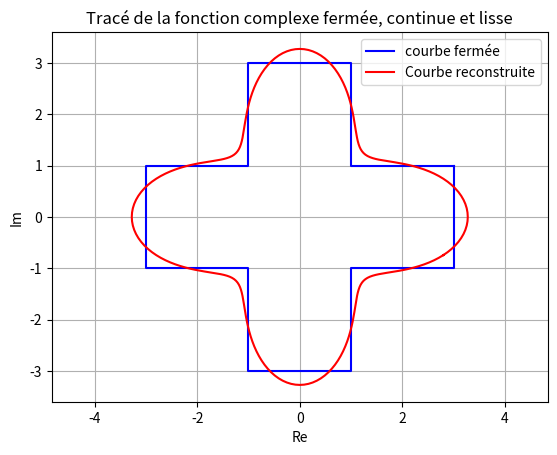
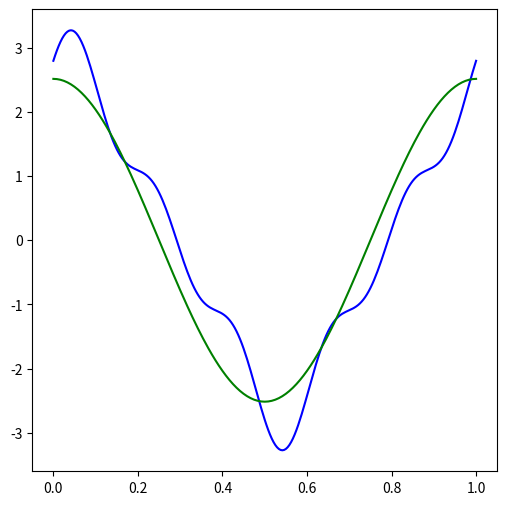
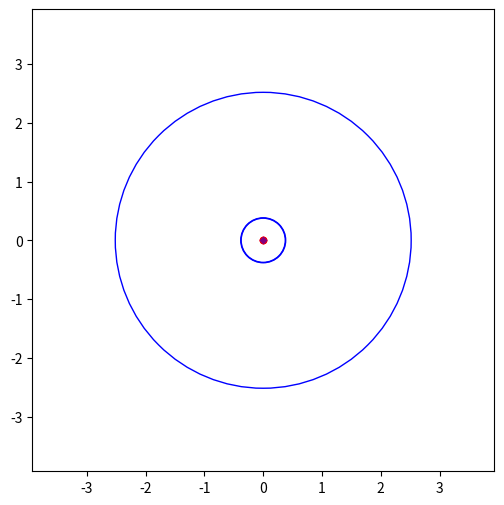

Write the Python code that produced these figures, in order. (Note: this script raises an exception after producing the figures.)
import numpy as np
import matplotlib.pyplot as plt
import scipy.integrate as sp_integ
import scipy.interpolate as sp_inter
from matplotlib.animation import FuncAnimation

def smooth_curve(points, resolution=10):
    # Convert the list of points to a numpy array
    points = np.array(points)

    # Compute the distance between consecutive points
    dx = np.diff(points[:, 0])
    dy = np.diff(points[:, 1])
    d = np.sqrt(dx**2 + dy**2)

    # Compute the total length of the curve
    length = np.sum(d)

    # Compute the number of segments to use
    segments = int(length * resolution+1)

    # Create an array to store the smoothed curve
    smoothed_curve = np.zeros((segments, 2))

    # Compute the coordinates of the smoothed curve
    index = 0
    for i in range(len(points)-1):
        x0, y0 = points[i]
        x1, y1 = points[i+1]
        length = d[i]
        nx = int(length * resolution)
        xs = np.linspace(x0, x1, nx+1)[:-1]
        ys = np.linspace(y0, y1, nx+1)[:-1]
        smoothed_curve[index:index+nx, 0] = xs
        smoothed_curve[index:index+nx, 1] = ys
        index += nx

    smoothed_curve[-1] = points[0]
    return smoothed_curve

fleche = [(0, -2), (2, 2), (0, 1), (-2, 2), (0, -2)]
ruban = [(1, 5), (0, 1), (-1, 5), (-1, -2), (1, -2), (1, 5)]
sqooch = [(1.7, 3.3), (1.4, 2.3), (1.7, 1.7), (2.4, 1.4), (3.2, 1.7), (4.2, 1.9), (5.1, 2.2),
          (6, 2.4), (6.9, 2.7), (7.8, 2.9), (9.2, 3.2), (7.5, 2.5), (6.4, 2),
          (5.1, 1.5), (4, 1), (2.7, 0.5), (1.6, 0.2), (0.7, 0.5), (0.5, 1.2),
          (0.7, 1.9), (1.2, 2.6), (1.7, 3.3)]
triangle = [(0, 2), (-2, 0), (2, 0), (0, 2)]
cross_shape = [(3, 1), (1, 1), (1, 3), (-1, 3), (-1, 1), (-3, 1), (-3, -1), (-1, -1), (-1, -3), (1, -3), (1, -1), (3, -1), (3, 1)]
brut_squarre = [(1, 1), (-1, 1), (-1, -1), (1, -1), (1, 1)]
point_to_smooth = smooth_curve(cross_shape, resolution=10)
points = np.array(point_to_smooth)

def z(t):
    # Interpolation des parties réelle et imaginaire séparément
    x_interp = sp_inter.interp1d(np.linspace(0, 1, len(points)), points[:, 0], kind='linear')(t)
    y_interp = sp_inter.interp1d(np.linspace(0, 1, len(points)), points[:, 1], kind='linear')(t)
    return x_interp + 1j * y_interp

# Générer des valeurs de t
t_values = np.linspace(0, 1, len(point_to_smooth))

# Calculer les valeurs de la fonction complexe pour chaque valeur de t
z_values = z(t_values)

def compute_complex_fourier_coeffs(z, n):
    coeffs = []
    for k in range(-n, n+1):
        ck_real = sp_integ.quad(lambda t: np.real(z(t)) * np.cos(2 * np.pi * k * t) +
                                       np.imag(z(t)) * np.sin(2 * np.pi * k * t), 0, 1)[0]
        ck_imag = sp_integ.quad(lambda t: -np.real(z(t)) * np.sin(2 * np.pi * k * t) +
                                       np.imag(z(t)) * np.cos(2 * np.pi * k * t), 0, 1)[0]
        ck = ck_real - 1j * ck_imag
        coeffs.append((k, ck))
    return coeffs


def reconstruct_curve_from_fourier_coeffs(coeffs, x_values):
    result = np.zeros_like(x_values, dtype=np.complex128)
    for n, cn in coeffs:
        result += cn * np.exp(2j * np.pi * n * x_values)
    return result

def reorder_fourier_coeffs(coeffs):
    # Trier les coefficients en fonction de l'ordre de leurs indices absolus
    reordered_coeffs = sorted(coeffs, key=lambda x: abs(x[0]))
    return reordered_coeffs


# Paramètres
n_values = 5  # Nombre de coefficients à calculer
M = 2*n_values+1
T = 1          # Période

# Calcul des coefficients complexes
coeffs = compute_complex_fourier_coeffs(z, n_values)



r_curve = reconstruct_curve_from_fourier_coeffs(coeffs, t_values)
#r_curve_fft = reconstruct_curve_from_fourier_coeffs(coeffs_fft_list, t_values)

# Affichage des coefficients

"""for n, cn in coeffs:
    print(f"c_{n} = {cn}")
"""

# Tracer la partie réelle et la partie imaginaire de la fonction complexe
plt.plot(np.real(z_values), np.imag(z_values), 'b-', label='courbe fermée')
plt.plot(np.real(r_curve), np.imag(r_curve), 'r-', label='Courbe reconstruite')

#plt.plot(t_values, np.real(r_curve_fft), 'g-', label='Courbe reconstruite FFT')
plt.xlabel('Re')
plt.ylabel('Im')
plt.title('Tracé de la fonction complexe fermée, continue et lisse')
plt.legend()
plt.grid(True)
plt.axis('equal')  # Assure l'échelle égale sur les axes x et y
#plt.show()

organized_coefficients = reorder_fourier_coeffs(coeffs)

circles_parameter = [(o_c[0], abs(o_c[1]), np.angle(o_c[1])) for o_c in organized_coefficients]

circles_parameter_non_zero = [c for c in circles_parameter[1:] if c[1] > 1e-10]


print(circles_parameter)

print(circles_parameter_non_zero)

new_cpnz = [i for i in circles_parameter_non_zero[:-1]]
new_cpnz.append((7, 0.1))

circles =  circles_parameter_non_zero
nb_points = 500

theta = np.linspace(0, 4*np.pi, nb_points)


all_x = [circles[i][1]*np.cos(theta*circles[i][0]+circles[i][2]) for i in range(len(circles))]
all_y = [circles[i][1]*np.sin(theta*circles[i][0]+circles[i][2]) for i in range(len(circles))]



cord_circles_x = [sum(all_x[:i]) for i in range(1, len(all_x)+1)]
cord_circles_y = [sum(all_y[:i]) for i in range(1, len(all_y)+1)]

bordures = [min(np.array(cord_circles_x).flatten()), max(np.array(cord_circles_x).flatten()),
min(np.array(cord_circles_y).flatten()), max(np.array(cord_circles_y).flatten())]

x = cord_circles_x[-1]
y = cord_circles_y[-1]

x_reconstruite = 2.5174897919009878*np.exp(2j*np.pi*t_values) 
fig1, ax1 = plt.subplots(figsize=(6, 6))
ax1.plot(t_values, np.real(r_curve), "b-")
#ax1.plot(theta[:250]/(2*np.pi), x[:250], "r-")
ax1.plot(t_values, np.real(x_reconstruite), "g-")


draw_circle = [plt.Circle((0, 0), circles[i][1], color='b', fill=False) for i in range(len(circles))]



def init():
    for circle2draw in draw_circle:
        ax.add_artist(circle2draw)
    ax.set_aspect('equal')
    return draw_circle,


def animate(t):
    line.set_data(x[:t], y[:t])
    for i in range(1, len(draw_circle)):
        draw_circle[i].center = (cord_circles_x[i-1][t], cord_circles_y[i-1][t])
    scat.set_offsets(np.column_stack(([c.center[0] for c in draw_circle], [c.center[1] for c in draw_circle]))) 
    last_scat.set_offsets(np.column_stack((cord_circles_x[-1][t], cord_circles_y[-1][t])))
    return line,draw_circle, scat, last_scat

fig, ax = plt.subplots(figsize=(6, 6))

ax.set_xlim(-1.2*max(bordures), 1.2*max(bordures))
ax.set_ylim(-1.2*max(bordures), 1.2*max(bordures))

line, = ax.plot([], [], 'g-', lw=2)

scat = ax.scatter([c.center[0] for c in draw_circle], [c.center[1] for c in draw_circle], color="r", s=20)
last_scat = ax.scatter(0, 0, color='purple', marker='D', s=10)

ani = FuncAnimation(fig, animate, frames=range(nb_points), init_func=init,
                    blit=True, interval=50)

plt.xlabel('X')
plt.ylabel('Y')
plt.title('Animation du tracé de deux cercles')
#plt.grid(True)
plt.show()
